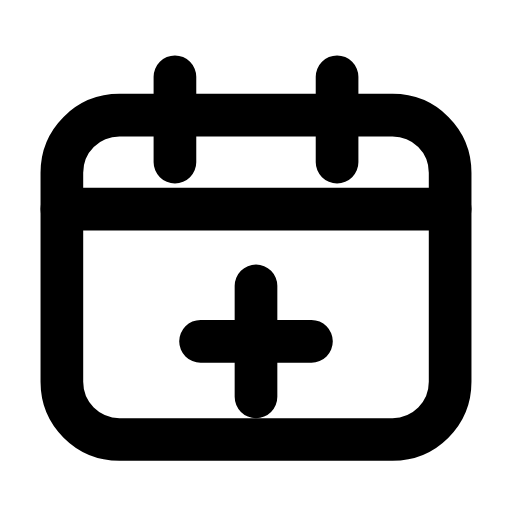
t = 0.00 s
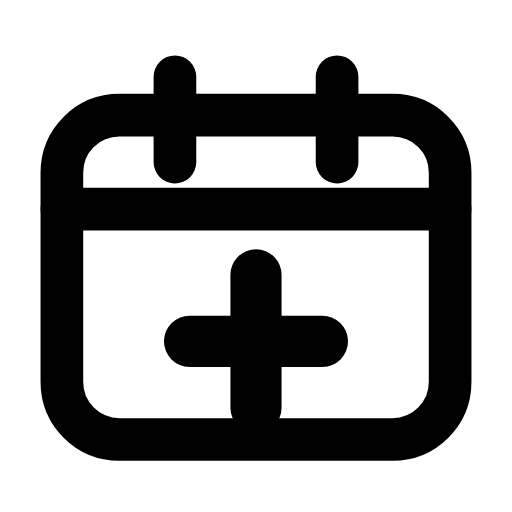
t = 0.20 s
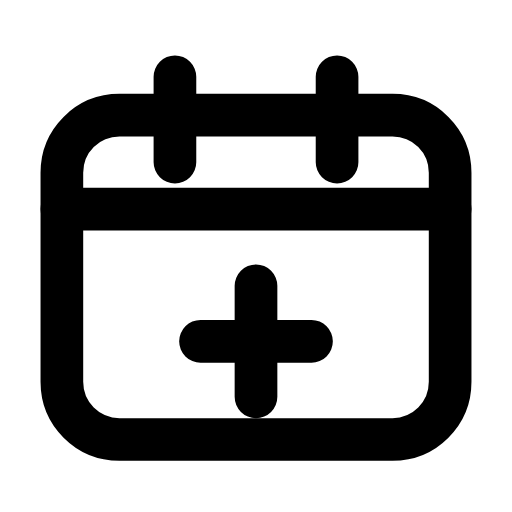
t = 0.42 s
t = 0.61 s: frame unchanged from t = 0.00 s, image omitted
t = 0.83 s: frame unchanged from t = 0.00 s, image omitted
t = 1.04 s: frame unchanged from t = 0.00 s, image omitted

The animated SVG that drew these frames (rendered in a browser with its animation timeline set to each time). Animation: 1 SMIL element (animateTransform=1); one cycle of 1.25 s, repeats indefinitely.

<svg xmlns="http://www.w3.org/2000/svg" width="24" height="24" viewBox="0 0 24 24" fill="none"><path stroke="currentColor" stroke-width="2" stroke-linecap="round" stroke-linejoin="round" fill="none" d="M5.6 5.4L18.4 5.4C19.9 5.4 21.1 6.6 21.1 8.1L21.1 17.9C21.1 19.4 19.9 20.6 18.4 20.6L5.6 20.6C4.1 20.6 2.9 19.4 2.9 17.9L2.9 8.1C2.9 6.6 4.1 5.4 5.6 5.4Z"></path><path stroke="currentColor" stroke-width="2" stroke-linecap="round" stroke-linejoin="round" fill="none" d="M8.2 3.6L8.2 7.6M15.8 3.6L15.8 7.6"></path><line stroke="currentColor" stroke-width="2" stroke-linecap="round" stroke-linejoin="round" fill="none" x1="2.9" y1="9.8" x2="21.1" y2="9.8"></line><g transform="translate(12 16)"><g><animateTransform attributeName="transform" type="scale" values="1;1;1.24;1;1;1;1;1.24;1;1;1" keyTimes="0;0.135;0.2475;0.36;0.45;0.6;0.66;0.735;0.81;0.9;1" dur="1.25s" repeatCount="indefinite" calcMode="spline" keySplines="0.16 1 0.3 1;0.16 1 0.3 1;0.16 1 0.3 1;0.16 1 0.3 1;0.16 1 0.3 1;0.16 1 0.3 1;0.16 1 0.3 1;0.16 1 0.3 1;0.16 1 0.3 1;0.16 1 0.3 1"/><g transform="translate(-12 -16)"><g><path stroke="currentColor" stroke-width="2" stroke-linecap="round" stroke-linejoin="round" fill="none" d="M12 13.4L12 18.6M9.4 16L14.6 16"></path></g></g></g></g></svg>
